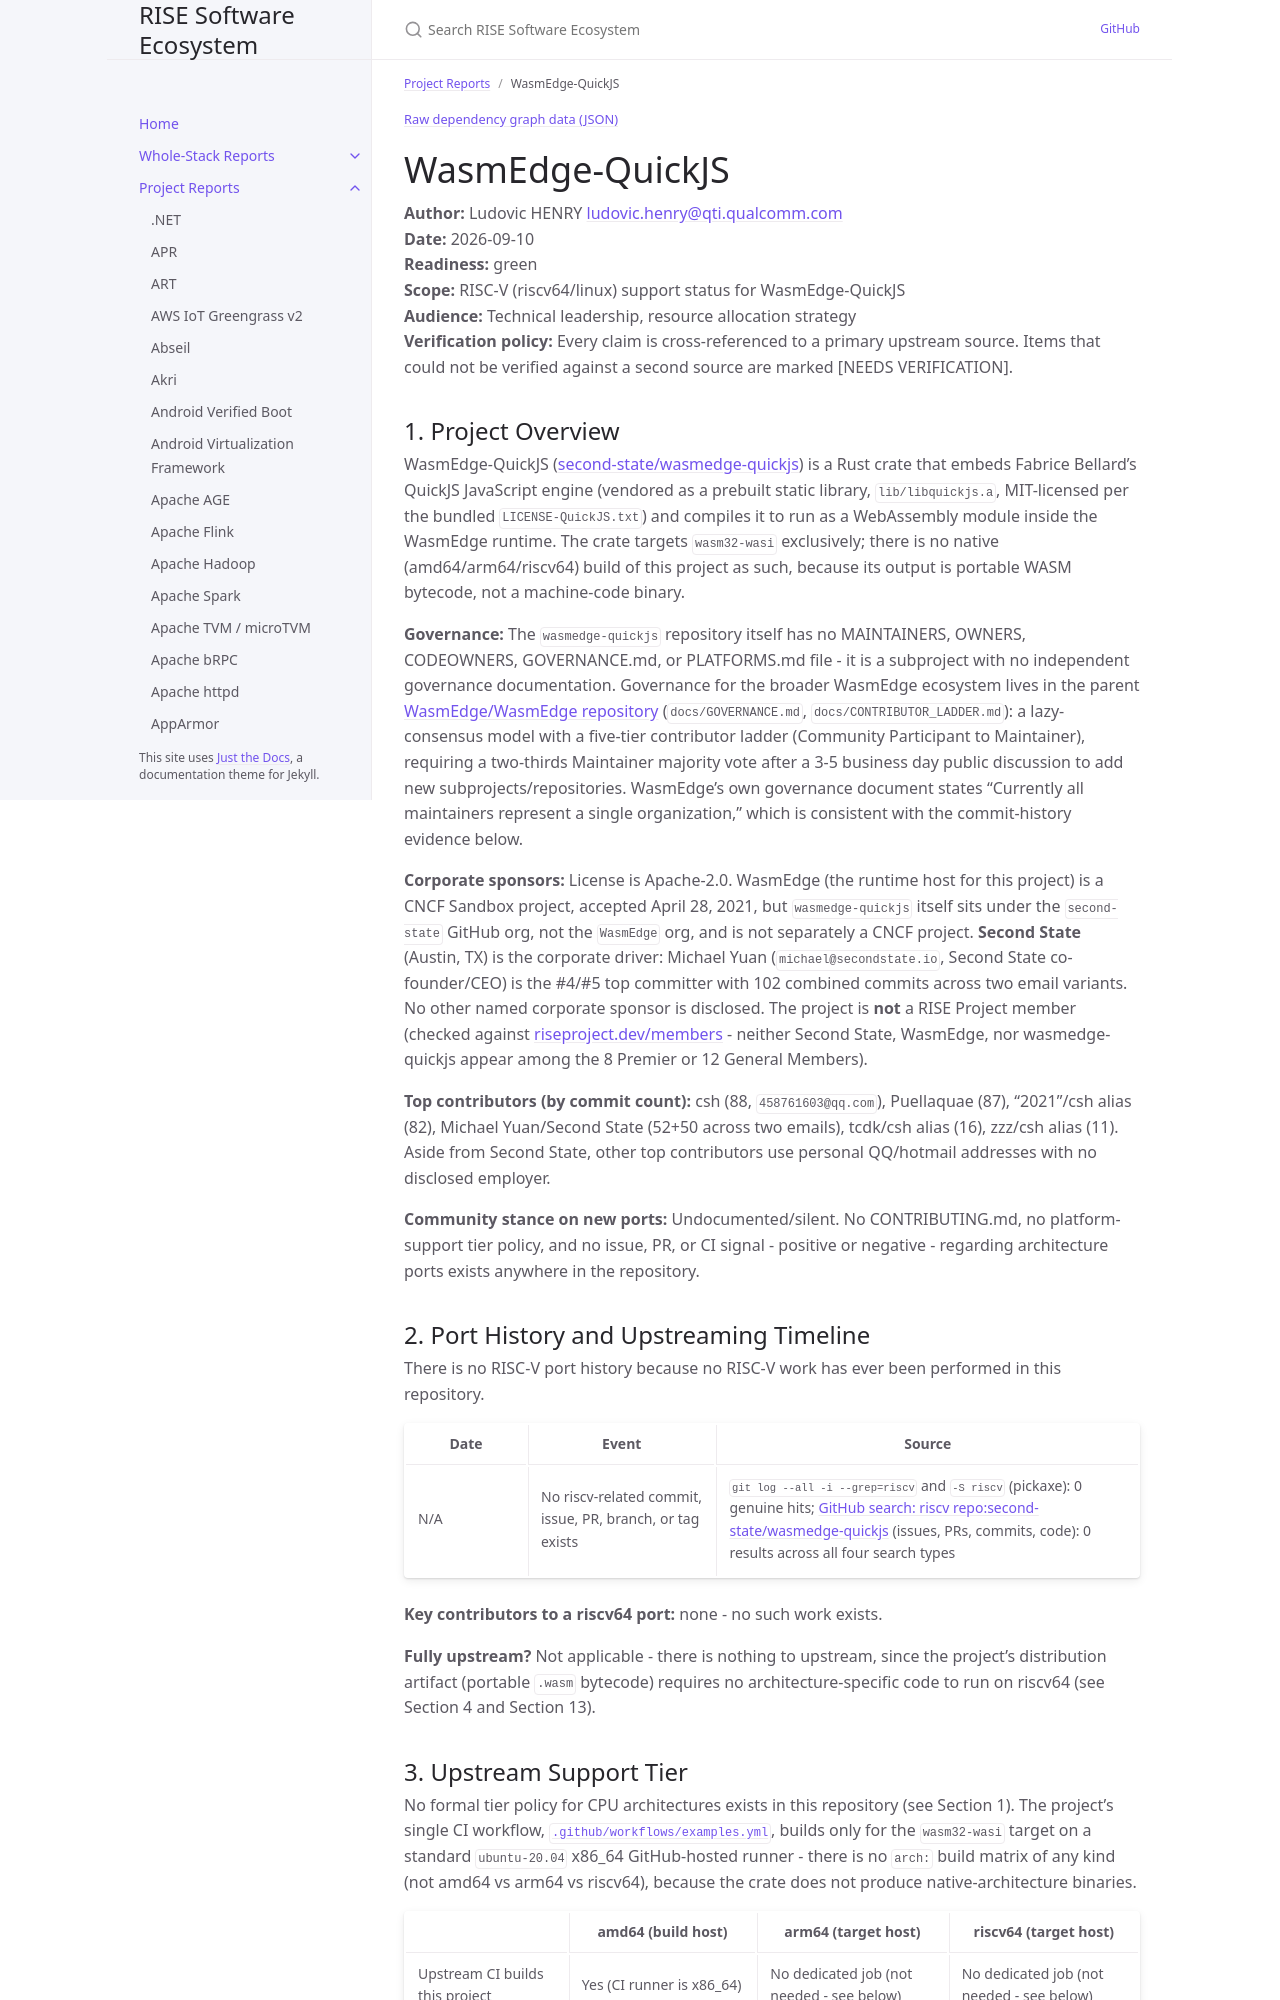

repository: riseproject-dev/sw-ecosystem · page: pr-preview/pr-9/project-reports/wasmedge-quickjs.html · generator: jekyll

---
title: WasmEdge-QuickJS
parent: Project Reports
color: green
---

{% include dependency-graph.html slug="dependencies" subset="wasmedge-quickjs" %}

# WasmEdge-QuickJS

**Author:** Ludovic HENRY <ludovic.henry@qti.qualcomm.com><br/>
**Date:** 2026-09-10<br/>
**Readiness:** green<br/>
**Scope:** RISC-V (riscv64/linux) support status for WasmEdge-QuickJS<br/>
**Audience:** Technical leadership, resource allocation strategy<br/>
**Verification policy:** Every claim is cross-referenced to a primary upstream source. Items that could not be verified against a second source are marked [NEEDS VERIFICATION].<br/>

## 1. Project Overview

WasmEdge-QuickJS ([second-state/wasmedge-quickjs](https://github.com/second-state/wasmedge-quickjs)) is a Rust crate that embeds Fabrice Bellard's QuickJS JavaScript engine (vendored as a prebuilt static library, `lib/libquickjs.a`, MIT-licensed per the bundled `LICENSE-QuickJS.txt`) and compiles it to run as a WebAssembly module inside the WasmEdge runtime. The crate targets `wasm32-wasi` exclusively; there is no native (amd64/arm64/riscv64) build of this project as such, because its output is portable WASM bytecode, not a machine-code binary.

**Governance:** The `wasmedge-quickjs` repository itself has no MAINTAINERS, OWNERS, CODEOWNERS, GOVERNANCE.md, or PLATFORMS.md file - it is a subproject with no independent governance documentation. Governance for the broader WasmEdge ecosystem lives in the parent [WasmEdge/WasmEdge repository](https://github.com/WasmEdge/WasmEdge) (`docs/GOVERNANCE.md`, `docs/CONTRIBUTOR_LADDER.md`): a lazy-consensus model with a five-tier contributor ladder (Community Participant to Maintainer), requiring a two-thirds Maintainer majority vote after a 3-5 business day public discussion to add new subprojects/repositories. WasmEdge's own governance document states "Currently all maintainers represent a single organization," which is consistent with the commit-history evidence below.

**Corporate sponsors:** License is Apache-2.0. WasmEdge (the runtime host for this project) is a CNCF Sandbox project, accepted April 28, 2021, but `wasmedge-quickjs` itself sits under the `second-state` GitHub org, not the `WasmEdge` org, and is not separately a CNCF project. **Second State** (Austin, TX) is the corporate driver: Michael Yuan (`michael@secondstate.io`, Second State co-founder/CEO) is the #4/#5 top committer with 102 combined commits across two email variants. No other named corporate sponsor is disclosed. The project is **not** a RISE Project member (checked against [riseproject.dev/members](https://riseproject.dev/members/) - neither Second State, WasmEdge, nor wasmedge-quickjs appear among the 8 Premier or 12 General Members).

**Top contributors (by commit count):** csh (88, `458761603@qq.com`), Puellaquae (87), "2021"/csh alias (82), Michael Yuan/Second State (52+50 across two emails), tcdk/csh alias (16), zzz/csh alias (11). Aside from Second State, other top contributors use personal QQ/hotmail addresses with no disclosed employer.

**Community stance on new ports:** Undocumented/silent. No CONTRIBUTING.md, no platform-support tier policy, and no issue, PR, or CI signal - positive or negative - regarding architecture ports exists anywhere in the repository.

## 2. Port History and Upstreaming Timeline

There is no RISC-V port history because no RISC-V work has ever been performed in this repository.

| Date | Event | Source |
|---|---|---|
| N/A | No riscv-related commit, issue, PR, branch, or tag exists | `git log --all -i --grep=riscv` and `-S riscv` (pickaxe): 0 genuine hits; [GitHub search: riscv repo:second-state/wasmedge-quickjs](https://github.com/second-state/wasmedge-quickjs) (issues, PRs, commits, code): 0 results across all four search types |

**Key contributors to a riscv64 port:** none - no such work exists.

**Fully upstream?** Not applicable - there is nothing to upstream, since the project's distribution artifact (portable `.wasm` bytecode) requires no architecture-specific code to run on riscv64 (see Section 4 and Section 13).
